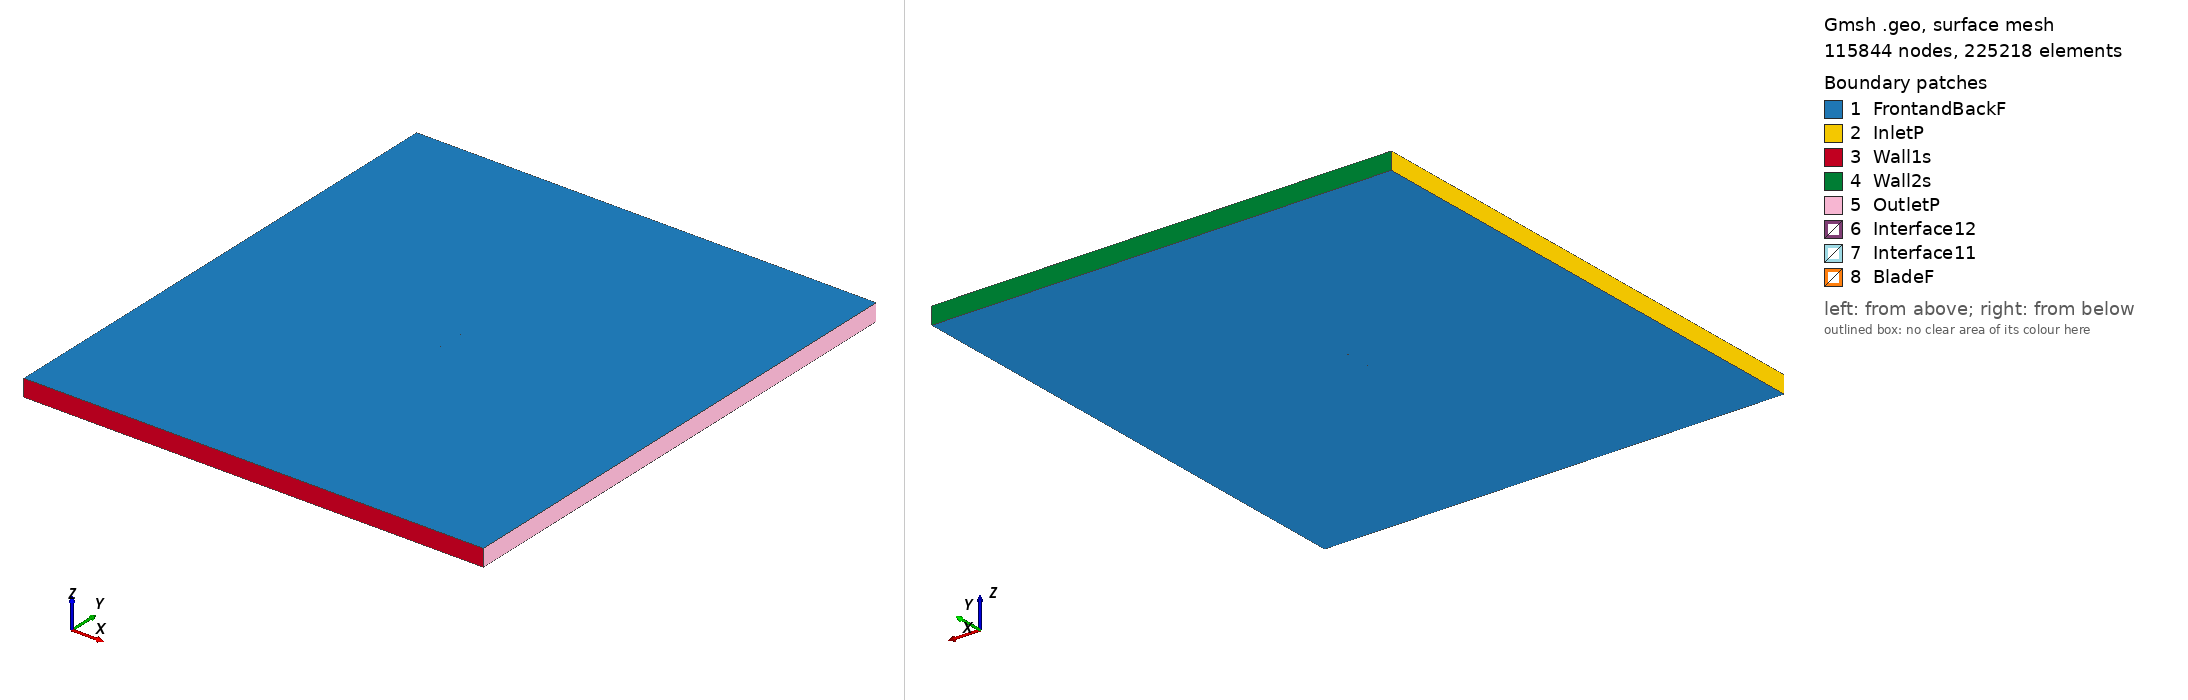

Gmsh geometry script, surface-meshed: 115844 nodes, 225218 surface elements. Boundary patches (legend numbers): 1 FrontandBackF, 2 InletP, 3 Wall1s, 4 Wall2s, 5 OutletP, 6 Interface12, 7 Interface11, 8 BladeF. Left view from above one corner, right view from below the opposite corner. Legend entries are the model's physical surfaces. The drawing asked Gmsh for element sizes between 1% and 20% of the model's largest extent; the script's own settings can give other sizes.

=== goe417a_tsr_4.255_aoa_5.9717.geo (drawn) ===
SetFactory("OpenCASCADE");

Point(1) = {0.074697, 0.728955, 0, 1.0};
Point(2) = {0.063452, 0.732835, 0, 1.0};
Point(3) = {0.048452, 0.737264, 0, 1.0};
Point(4) = {0.033349, 0.740700, 0, 1.0};
Point(5) = {0.018205, 0.743753, 0, 1.0};
Point(6) = {0.003005, 0.746271, 0, 1.0};
Point(7) = {-0.012234, 0.748406, 0, 1.0};
Point(8) = {-0.027562, 0.749700, 0, 1.0};
Point(9) = {-0.042994, 0.750000, 0, 1.0};
Point(10) = {-0.050738, 0.749882, 0, 1.0};
Point(11) = {-0.058521, 0.749382, 0, 1.0};
Point(12) = {-0.062457, 0.748711, 0, 1.0};
Point(13) = {-0.066425, 0.747735, 0, 1.0};
Point(14) = {-0.070417, 0.746529, 0, 1.0};
Point(15) = {-0.072433, 0.745735, 0, 1.0};
Point(16) = {-0.074593, 0.743564, 0, 1.0};
Point(17) = {-0.072905, 0.741222, 0, 1.0};
Point(18) = {-0.070929, 0.741634, 0, 1.0};
Point(19) = {-0.066929, 0.742917, 0, 1.0};
Point(20) = {-0.062953, 0.743970, 0, 1.0};
Point(21) = {-0.059001, 0.744793, 0, 1.0};
Point(22) = {-0.051210, 0.745370, 0, 1.0};
Point(23) = {-0.043458, 0.745564, 0, 1.0};
Point(24) = {-0.028026, 0.745264, 0, 1.0};
Point(25) = {-0.012698, 0.743970, 0, 1.0};
Point(26) = {0.002541, 0.741835, 0, 1.0};
Point(27) = {0.017741, 0.739317, 0, 1.0};
Point(28) = {0.032885, 0.736264, 0, 1.0};
Point(29) = {0.047988, 0.732829, 0, 1.0};
Point(30) = {0.063044, 0.728934, 0, 1.0};
Point(31) = {0.074542, 0.727470, 0, 1.0};
Point(32) = {-0.074697, -0.728955, 0, 1.0};
Point(33) = {-0.063452, -0.732835, 0, 1.0};
Point(34) = {-0.048452, -0.737264, 0, 1.0};
Point(35) = {-0.033349, -0.740700, 0, 1.0};
Point(36) = {-0.018205, -0.743753, 0, 1.0};
Point(37) = {-0.003005, -0.746271, 0, 1.0};
Point(38) = {0.012234, -0.748406, 0, 1.0};
Point(39) = {0.027562, -0.749700, 0, 1.0};
Point(40) = {0.042994, -0.750000, 0, 1.0};
Point(41) = {0.050738, -0.749882, 0, 1.0};
Point(42) = {0.058521, -0.749382, 0, 1.0};
Point(43) = {0.062457, -0.748711, 0, 1.0};
Point(44) = {0.066425, -0.747735, 0, 1.0};
Point(45) = {0.070417, -0.746529, 0, 1.0};
Point(46) = {0.072433, -0.745735, 0, 1.0};
Point(47) = {0.074593, -0.743564, 0, 1.0};
Point(48) = {0.072905, -0.741222, 0, 1.0};
Point(49) = {0.070929, -0.741634, 0, 1.0};
Point(50) = {0.066929, -0.742917, 0, 1.0};
Point(51) = {0.062953, -0.743970, 0, 1.0};
Point(52) = {0.059001, -0.744793, 0, 1.0};
Point(53) = {0.051210, -0.745370, 0, 1.0};
Point(54) = {0.043458, -0.745564, 0, 1.0};
Point(55) = {0.028026, -0.745264, 0, 1.0};
Point(56) = {0.012698, -0.743970, 0, 1.0};
Point(57) = {-0.002541, -0.741835, 0, 1.0};
Point(58) = {-0.017741, -0.739317, 0, 1.0};
Point(59) = {-0.032885, -0.736264, 0, 1.0};
Point(60) = {-0.047988, -0.732829, 0, 1.0};
Point(61) = {-0.063044, -0.728934, 0, 1.0};
Point(62) = {-0.074542, -0.727470, 0, 1.0};

// Lines: first blade (splines 1-4)
Spline(1) = {1:31};
Spline(2) = {31,1};

// Lines: second blade (splines 5-8)
Spline(3) = {32:62};
Spline(4) = {62,32};

// Outer domain (points 20001-4 and lines)
Point(63) = {-13.50000000, -15.00000000, 0, 1.0};
Point(64) = {-13.50000000, 15.00000000, 0, 1.0};
Point(65) = {13.50000000, 15.00000000, 0, 1.0};
Point(66) = {13.50000000, -15.00000000, 0, 1.0};
Line(11) = {63, 64};
Line(12) = {64, 65};
Line(13) = {65, 66};
Line(14) = {63, 66};

// Interface (between moving and stationary domain) (circles)
Circle(9) = {0, 0, 0, 0.80000000, 0, 2*Pi};
Circle(10) = {0, 0, 0, 0.80000000, 0, 2*Pi};

// Loops collect Lines/Splines/etc (blade1, blade2, domain, first circle)
Line Loop(1) = {1:2};
Line Loop(2) = {3:4};
Line Loop(3) = {11,12,13,-14};
Line Loop(4) = {9};

// BooleanDifference cuts out the circle/interface from the domain
Plane Surface(1) = {3};
Plane Surface(2) = {4};
BooleanDifference{ Surface{1}; Delete;}{ Surface{2}; Delete;}

// This one cuts out the blades from the inner circle/interface
Line Loop(6) = {10};
Plane Surface(5) = {6};
Plane Surface(6) = {1};
Plane Surface(7) = {2};
BooleanDifference{ Surface{5}; Delete;}{ Surface{6,7}; Delete;}

// extrude to 3rd dimension
Extrude {0, 0, 1} {Surface{1}; Surface{5}; Layers{1}; Recombine;}

// Physical Surfaces are the named boundaries (patches)
Physical Surface("Interface11") = {12};
Physical Surface("Interface12") = {10};

// sides of domain
Physical Surface("InletP") = {6};
Physical Surface("OutletP") = {9};

// top and bottom of domain
Physical Surface("Wall1s") = {7};
Physical Surface("Wall2s") = {8};

// Check FrontandBackF by ensuring there is nothing in the 3rd dimension
Physical Surface("FrontandBackF") = {1,11,5,17};
Physical Surface("BladeF") = {13:16};
Physical Volume("Turbine") = {2};
Physical Volume("Farfield") = {1};

// settings for airfoil boundary layer
Field[1] = BoundaryLayer;
Field[1].EdgesList = {1:4};
Field[1].hwall_n = 1e-3;
Field[1].thickness = 1.5e-2;
Field[1].ratio = 1.05;
Field[1].Quads = 1;
BoundaryLayer Field = 1;

// control points for mesh (blade and interface)
// floor((arc length / 1.5mm)/ 2) -> Transfinite Line
Transfinite Line {1,3} = 101 Using Progression 1;
Transfinite Line {2,4} = 2 Using Progression 1;
Transfinite Line {9, 15} = 800 Using Progression 1;

// For more information on gmsh syntax, visit http://gmsh.info/doc/texinfo/gmsh.html
